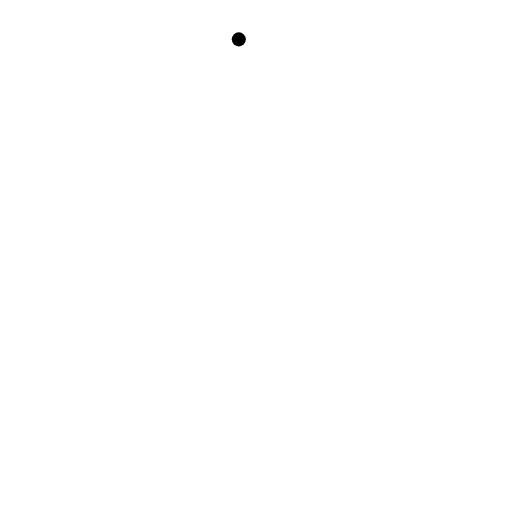
t = 0.00 s
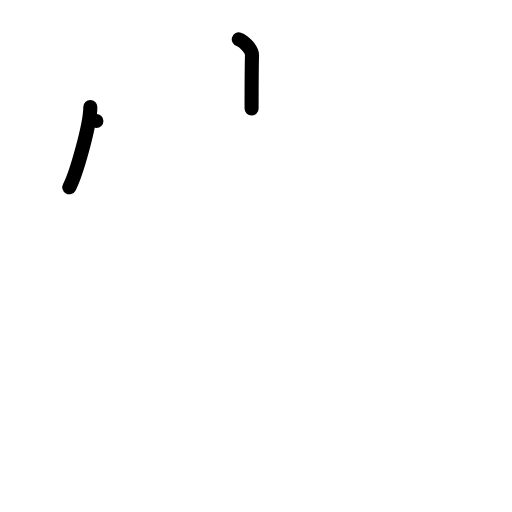
t = 2.00 s
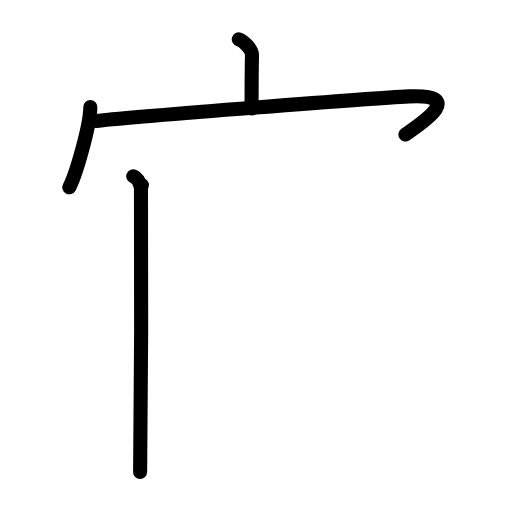
t = 4.00 s
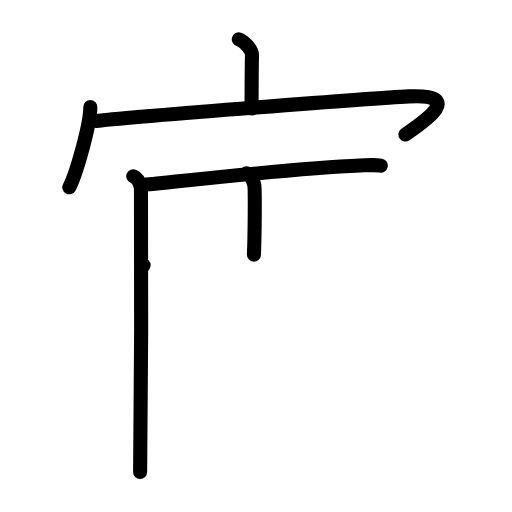
t = 6.00 s
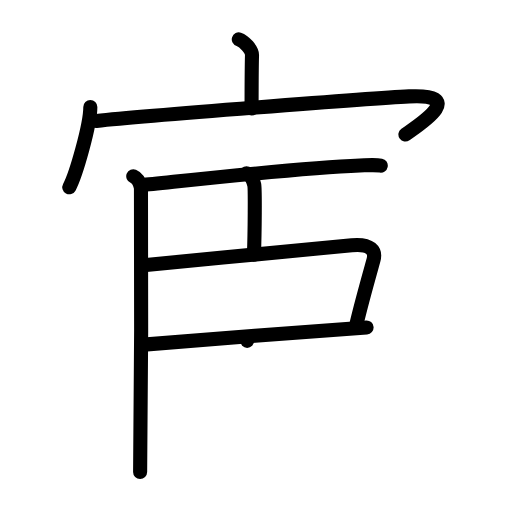
t = 8.00 s
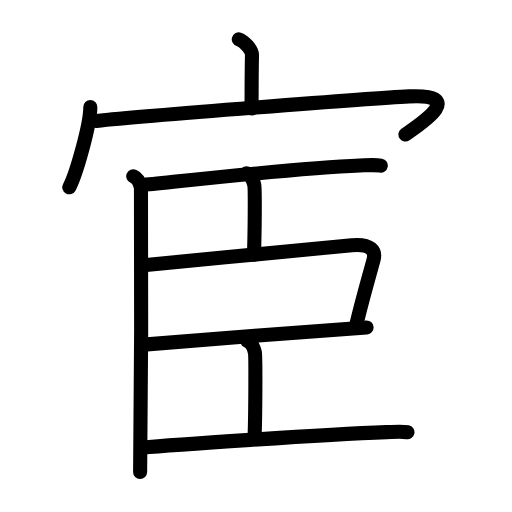
t = 10.00 s

The animated SVG that drew these frames (rendered in a browser with its animation timeline set to each time). Animation: 28 SMIL elements (animate=28); one cycle of 10.00 s.

<?xml version="1.0" encoding="UTF-8"?>
<!--
AniKanjiVG is licensed by CC-BY-SA Paul C. Sommerhoff (https://bitbucket.org/sommerhoff/anikanjivg).
AniKanjiVG uses KanjiVG which is licensed by CC-BY-SA Ulrich Apel (http://kanjivg.tagaini.net).
See also http://creativecommons.org/licenses/by-sa/3.0/
-->
<svg xmlns:kvg='http://kanjivg.tagaini.net' xmlns='http://www.w3.org/2000/svg' width='109' height='109' viewBox='0 0 109 109' style='fill:none;stroke:#000000;stroke-width:3;stroke-linecap:round;stroke-linejoin:round;' id="kvg:kanji_05ba6"><g id="kvg:05ba6" kvg:element="宦"><g id="kvg:05ba6-g1" kvg:element="宀" kvg:position="top" kvg:radical="general"><path id="kvg:05ba6-s1" kvg:type="㇑a" d="M50.84,8.38c1.17,0.38,2.84,2.25,2.81,3.35c-0.09,3.46-0.09,8.23-0.09,11.38"><animate attributeName="d" begin="0.0s" dur="0.5s" from="M50.84,8.38C50.84,8.38,50.84,8.38,50.84,8.38" to="M50.84,8.38c1.17,0.38,2.84,2.25,2.81,3.35" />
<animate attributeName="d" begin="0.5s" dur="0.5s" from="M50.84,8.38c1.17,0.38,2.84,2.25,2.81,3.35c0,0,0,0,0,0,0" to="M50.84,8.38c1.17,0.38,2.84,2.25,2.81,3.35c-0.09,3.46-0.09,8.23-0.09,11.38" />
</path>
<g id="kvg:05ba6-g2" kvg:element="冖"><path id="kvg:05ba6-s2" kvg:type="㇔" d="M19.23,22.78c0,3.87-3.08,14.51-4.48,17.09"><animate attributeName="d" begin="1.0s" dur="1.0s" from="M19.23,22.78C19.23,22.78,19.23,22.78,19.23,22.78" to="M19.23,22.78c0,3.87-3.08,14.51-4.48,17.09" />
<animate attributeName="d" begin="0s" dur="1.0s" from="M-100,-100" to="M-100,-100" />
</path>
<path id="kvg:05ba6-s3" kvg:type="㇖b" d="M20.52,25.75c9.87-1.03,58.56-4.84,66.57-5.23c12.52-0.61,2.34,5.92-0.78,8.11"><animate attributeName="d" begin="2.0s" dur="0.5s" from="M20.52,25.75C20.52,25.75,20.52,25.75,20.52,25.75" to="M20.52,25.75c9.87-1.03,58.56-4.84,66.57-5.23" />
<animate attributeName="d" begin="2.5s" dur="0.5s" from="M20.52,25.75c9.87-1.03,58.56-4.84,66.57-5.23c0,0,0,0,0,0,0" to="M20.52,25.75c9.87-1.03,58.56-4.84,66.57-5.23c12.52-0.61,2.34,5.92-0.78,8.11" />
<animate attributeName="d" begin="0s" dur="2.0s" from="M-100,-100" to="M-100,-100" />
</path>
</g>
</g>
<g id="kvg:05ba6-g3" kvg:element="臣" kvg:position="bottom"><path id="kvg:05ba6-s4" kvg:type="㇑" d="M28.37,37.54c0.91,0.38,1.46,1.69,1.64,2.44c0.18,0.75,0,55.82-0.18,60.52"><animate attributeName="d" begin="3.0s" dur="0.5s" from="M28.37,37.54C28.37,37.54,28.37,37.54,28.37,37.54" to="M28.37,37.54c0.91,0.38,1.46,1.69,1.64,2.44" />
<animate attributeName="d" begin="3.5s" dur="0.5s" from="M28.37,37.54c0.91,0.38,1.46,1.69,1.64,2.44c0,0,0,0,0,0,0" to="M28.37,37.54c0.91,0.38,1.46,1.69,1.64,2.44c0.18,0.75,0,55.82-0.18,60.52" />
<animate attributeName="d" begin="0s" dur="3.0s" from="M-100,-100" to="M-100,-100" />
</path>
<path id="kvg:05ba6-s5" kvg:type="㇐b" d="M30.21,39.41c6.01-0.56,32.43-3.62,46.4-4.18c2.12-0.08,3.39-0.18,4.45,0.02"><animate attributeName="d" begin="4.0s" dur="0.5s" from="M30.21,39.41C30.21,39.41,30.21,39.41,30.21,39.41" to="M30.21,39.41c6.01-0.56,32.43-3.62,46.4-4.18" />
<animate attributeName="d" begin="4.5s" dur="0.5s" from="M30.21,39.41c6.01-0.56,32.43-3.62,46.4-4.18c0,0,0,0,0,0,0" to="M30.21,39.41c6.01-0.56,32.43-3.62,46.4-4.18c2.12-0.08,3.39-0.18,4.45,0.02" />
<animate attributeName="d" begin="0s" dur="4.0s" from="M-100,-100" to="M-100,-100" />
</path>
<path id="kvg:05ba6-s6" kvg:type="㇑a" d="M52.49,36.91c0.91,0.38,1.46,1.69,1.64,2.44c0.18,0.75,0.12,10.15-0.07,14.85"><animate attributeName="d" begin="5.0s" dur="0.5s" from="M52.49,36.91C52.49,36.91,52.49,36.91,52.49,36.91" to="M52.49,36.91c0.91,0.38,1.46,1.69,1.64,2.44" />
<animate attributeName="d" begin="5.5s" dur="0.5s" from="M52.49,36.91c0.91,0.38,1.46,1.69,1.64,2.44c0,0,0,0,0,0,0" to="M52.49,36.91c0.91,0.38,1.46,1.69,1.64,2.44c0.18,0.75,0.12,10.15-0.07,14.85" />
<animate attributeName="d" begin="0s" dur="5.0s" from="M-100,-100" to="M-100,-100" />
</path>
<path id="kvg:05ba6-s7" kvg:type="㇕b" d="M30.57,56.46c14.39-1.38,34.34-3.31,44.33-4.26c4.04-0.38,5.17,1.17,4.61,3.19c-1.02,3.67-2.52,8.94-3.56,13.35"><animate attributeName="d" begin="6.0s" dur="0.3333333333333333s" from="M30.57,56.46C30.57,56.46,30.57,56.46,30.57,56.46" to="M30.57,56.46c14.39-1.38,34.34-3.31,44.33-4.26" />
<animate attributeName="d" begin="6.333333333333333s" dur="0.3333333333333333s" from="M30.57,56.46c14.39-1.38,34.34-3.31,44.33-4.26c0,0,0,0,0,0,0" to="M30.57,56.46c14.39-1.38,34.34-3.31,44.33-4.26c4.04-0.38,5.17,1.17,4.61,3.19" />
<animate attributeName="d" begin="6.666666666666667s" dur="0.3333333333333333s" from="M30.57,56.46c14.39-1.38,34.34-3.31,44.33-4.26c4.04-0.38,5.17,1.17,4.61,3.19c0,0,0,0,0,0,0" to="M30.57,56.46c14.39-1.38,34.34-3.31,44.33-4.26c4.04-0.38,5.17,1.17,4.61,3.19c-1.02,3.67-2.52,8.94-3.56,13.35" />
<animate attributeName="d" begin="0s" dur="6.0s" from="M-100,-100" to="M-100,-100" />
</path>
<path id="kvg:05ba6-s8" kvg:type="㇐b" d="M30.63,73.37c6.01-0.56,41.76-3.31,47.41-3.66"><animate attributeName="d" begin="7.0s" dur="1.0s" from="M30.63,73.37C30.63,73.37,30.63,73.37,30.63,73.37" to="M30.63,73.37c6.01-0.56,41.76-3.31,47.41-3.66" />
<animate attributeName="d" begin="0s" dur="7.0s" from="M-100,-100" to="M-100,-100" />
</path>
<path id="kvg:05ba6-s9" kvg:type="㇑a" d="M52.62,72.56c0.91,0.38,1.46,1.69,1.64,2.44c0.18,0.75,0.12,13.53-0.07,18.23"><animate attributeName="d" begin="8.0s" dur="0.5s" from="M52.62,72.56C52.62,72.56,52.62,72.56,52.62,72.56" to="M52.62,72.56c0.91,0.38,1.46,1.69,1.64,2.44" />
<animate attributeName="d" begin="8.5s" dur="0.5s" from="M52.62,72.56c0.91,0.38,1.46,1.69,1.64,2.44c0,0,0,0,0,0,0" to="M52.62,72.56c0.91,0.38,1.46,1.69,1.64,2.44c0.18,0.75,0.12,13.53-0.07,18.23" />
<animate attributeName="d" begin="0s" dur="8.0s" from="M-100,-100" to="M-100,-100" />
</path>
<path id="kvg:05ba6-s10" kvg:type="㇐b" d="M30.21,95.3c6.01-0.56,38.12-2.75,52.09-3.3c2.12-0.08,3.39-0.18,4.45,0.02"><animate attributeName="d" begin="9.0s" dur="0.5s" from="M30.21,95.3C30.21,95.3,30.21,95.3,30.21,95.3" to="M30.21,95.3c6.01-0.56,38.12-2.75,52.09-3.3" />
<animate attributeName="d" begin="9.5s" dur="0.5s" from="M30.21,95.3c6.01-0.56,38.12-2.75,52.09-3.3c0,0,0,0,0,0,0" to="M30.21,95.3c6.01-0.56,38.12-2.75,52.09-3.3c2.12-0.08,3.39-0.18,4.45,0.02" />
<animate attributeName="d" begin="0s" dur="9.0s" from="M-100,-100" to="M-100,-100" />
</path>
</g>
</g>
</svg>
